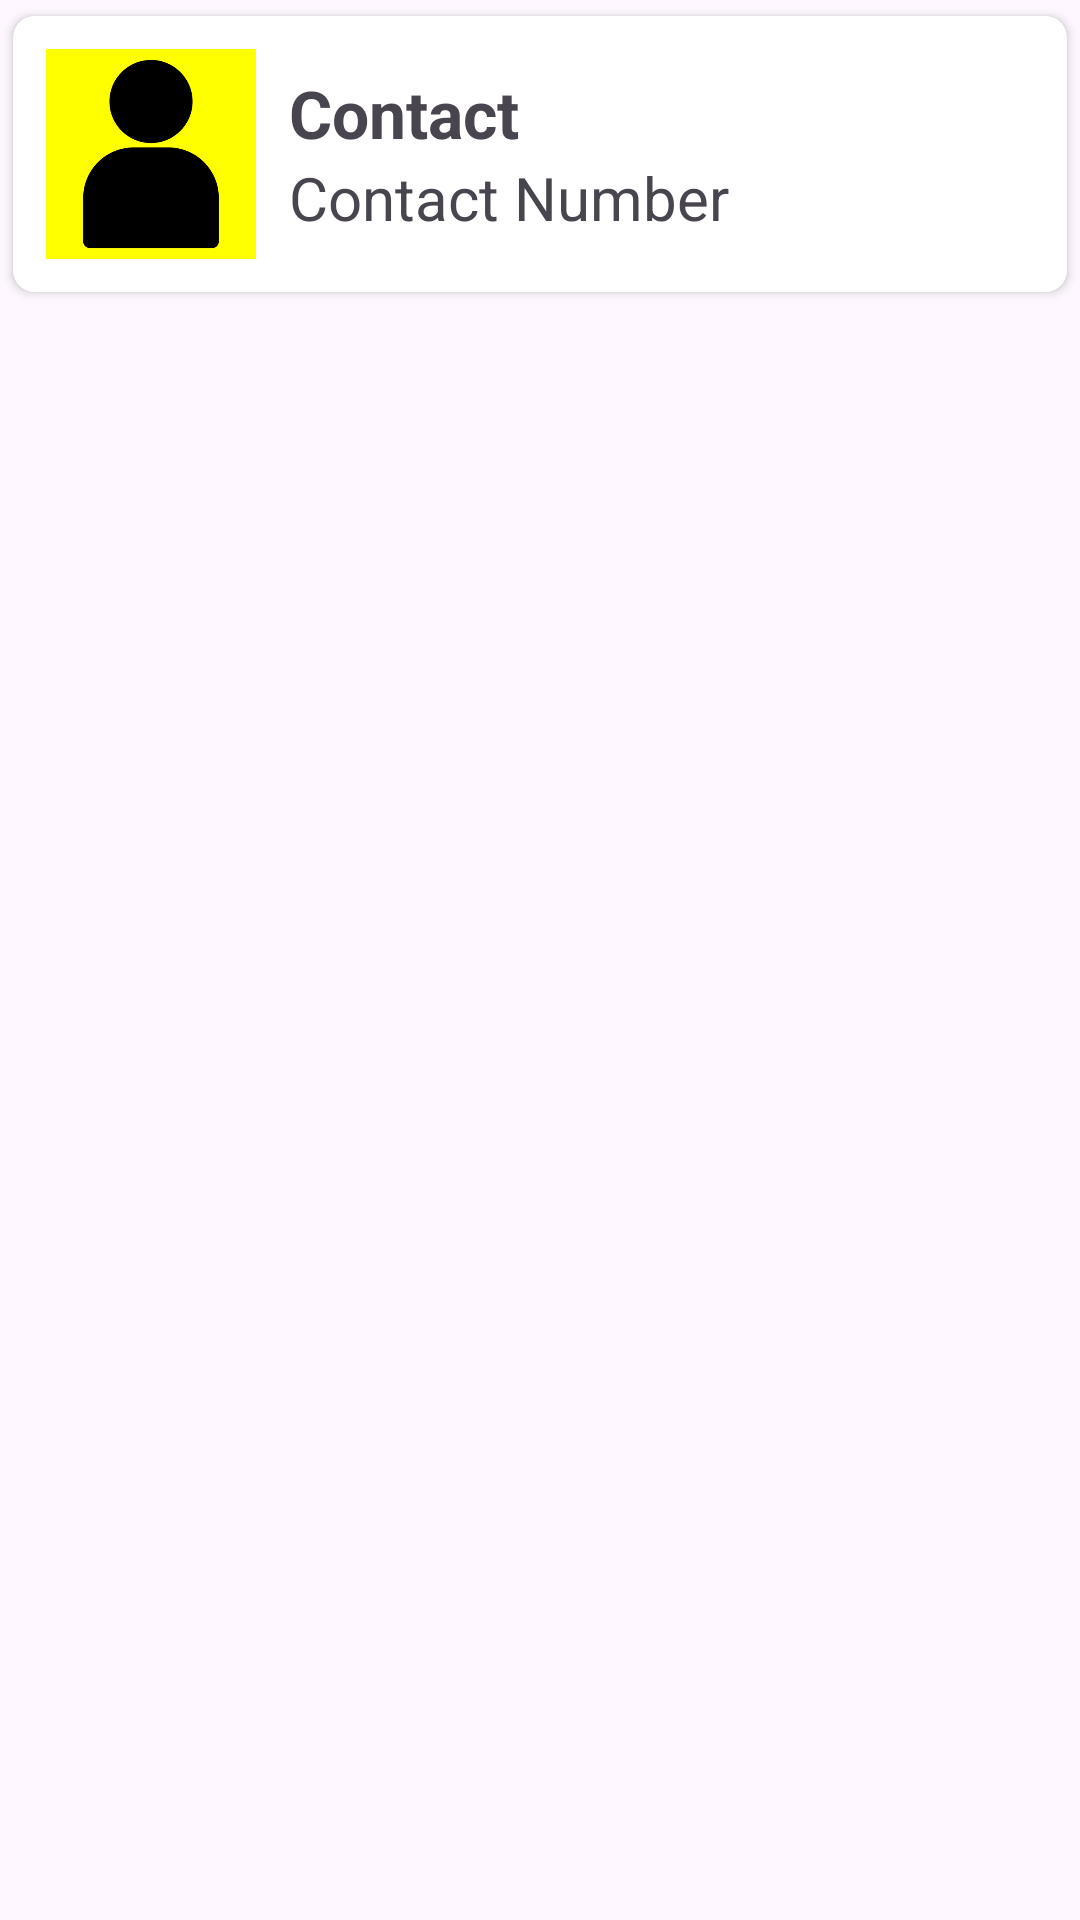

Layout XML and referenced resources for this Android screen:
<!-- AndroidManifest.xml: application theme Theme.RecyclerV5 -->
<!-- res/layout/contact_row.xml -->
<?xml version="1.0" encoding="utf-8"?>
<LinearLayout xmlns:android="http://schemas.android.com/apk/res/android"
    android:layout_width="match_parent"
    android:layout_height="match_parent"
    xmlns:app="http://schemas.android.com/apk/res-auto">





    <androidx.cardview.widget.CardView
        android:layout_width="match_parent"
        android:layout_height="wrap_content"
        app:cardCornerRadius="7dp"
        app:cardUseCompatPadding="true"

        >



        <LinearLayout
            android:layout_width="match_parent"
            android:layout_height="wrap_content"
            android:gravity="center_vertical"
            android:orientation="horizontal"
            android:id="@+id/llrow"
            android:padding="11dp"
            >


            <ImageView
                android:id="@+id/imageContactId"
                android:layout_width="70dp"
                android:layout_height="70dp"
                android:src="@drawable/contact"
                android:contentDescription="Contact Image"
                android:background="#FFFF00"
                />


            <LinearLayout
                android:layout_width="match_parent"
                android:layout_height="wrap_content"
                android:orientation="vertical"
                android:layout_marginLeft="11dp"
                android:layout_marginStart="11dp"
                >

                <TextView
                    android:text="@string/contact"
                    android:id="@+id/txtNameId"
                    android:layout_width="match_parent"
                    android:layout_height="wrap_content"
                    android:textSize="22sp"
                    android:textStyle="bold"
                    />


                <TextView
                    android:text="@string/contact_number"
                    android:id="@+id/txtNumberId"
                    android:layout_width="match_parent"
                    android:layout_height="wrap_content"
                    android:textSize="20sp"
                    />

            </LinearLayout>



        </LinearLayout>



    </androidx.cardview.widget.CardView>


</LinearLayout>
<!-- resources referenced by this layout -->
<resources>
  <!-- drawable contact: png bitmap (drawable, 11192 bytes) -->
  <string name="contact">Contact</string>
  <string name="contact_number">Contact Number</string>
  <style name="Theme.RecyclerV5" parent="Base.Theme.RecyclerV5" />
  <style name="Base.Theme.RecyclerV5" parent="Theme.Material3.DayNight.NoActionBar">
          
          
      </style>
</resources>
